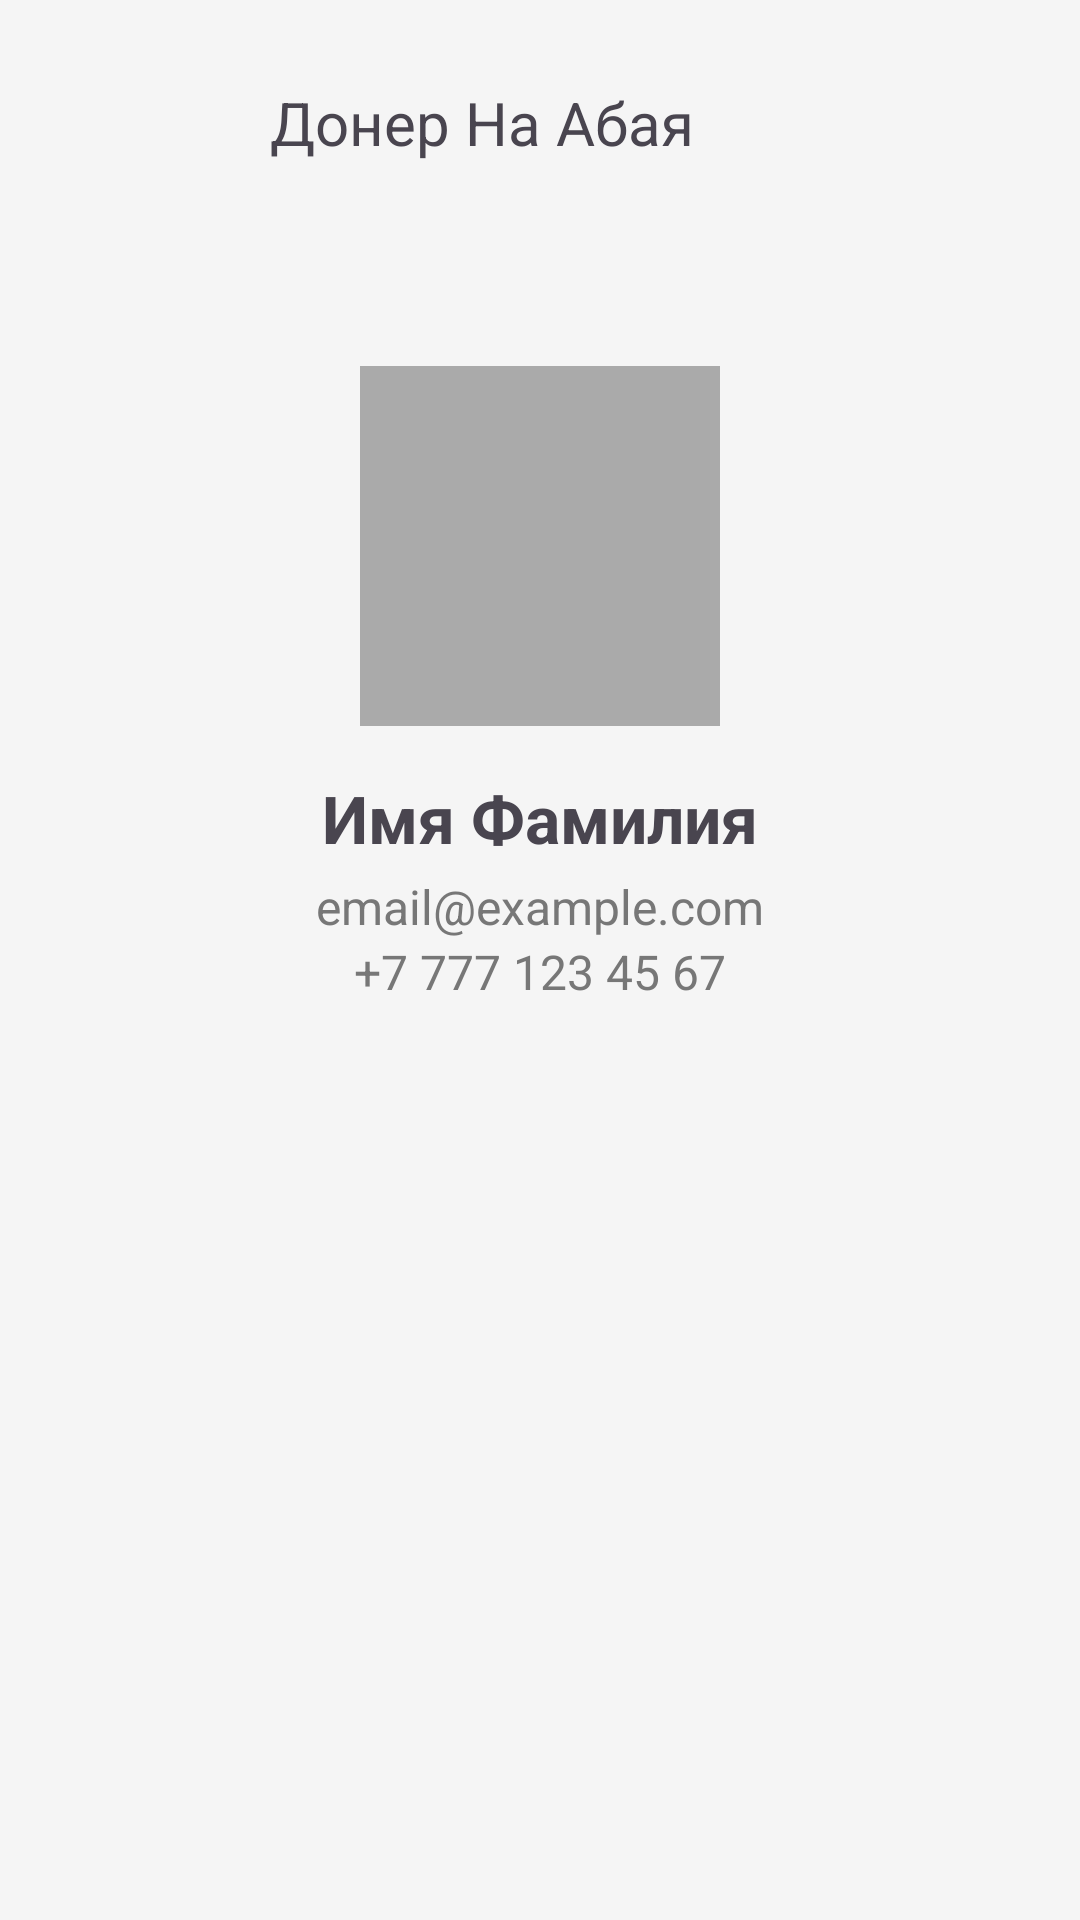

The Android layout XML behind this screen, and the referenced resources:
<!-- AndroidManifest.xml: application theme Theme.DonerNaAbaya -->
<!-- res/layout/activity_profile.xml -->
<?xml version="1.0" encoding="utf-8"?>
<LinearLayout xmlns:android="http://schemas.android.com/apk/res/android"
    xmlns:app="http://schemas.android.com/apk/res-auto"
    android:orientation="vertical"
    android:layout_width="match_parent"
    android:layout_height="match_parent"
    android:background="#F5F5F5">

    
    <include layout="@layout/toolbar_home" />


    <ScrollView xmlns:android="http://schemas.android.com/apk/res/android"
        android:layout_width="match_parent"
        android:layout_height="match_parent"
        android:padding="16dp">

        <LinearLayout
            android:orientation="vertical"
            android:layout_width="match_parent"
            android:layout_height="wrap_content"
            android:gravity="center_horizontal">

            
            <ImageView
                android:id="@+id/imgProfile"
                android:layout_width="120dp"
                android:layout_height="120dp"
                android:scaleType="centerCrop"
                android:layout_marginTop="24dp"
                android:background="@android:color/darker_gray"
                android:contentDescription="Фото профиля"
                android:clipToOutline="true"
                android:shape="oval"/>

            
            <TextView
                android:id="@+id/tvName"
                android:text="Имя Фамилия"
                android:textSize="22sp"
                android:textStyle="bold"
                android:layout_marginTop="16dp"
                android:layout_width="wrap_content"
                android:layout_height="wrap_content"/>

            
            <TextView
                android:id="@+id/tvEmail"
                android:text="email@example.com"
                android:textSize="16sp"
                android:textColor="#777"
                android:layout_marginTop="4dp"
                android:layout_width="wrap_content"
                android:layout_height="wrap_content"/>

            
            <TextView
                android:id="@+id/tvPhone"
                android:text="+7 777 123 45 67"
                android:textSize="16sp"
                android:textColor="#777"
                android:layout_width="wrap_content"
                android:layout_height="wrap_content"/>
        </LinearLayout>
    </ScrollView>

</LinearLayout>
<!-- res/layout/toolbar_home.xml (included above) -->
<?xml version="1.0" encoding="utf-8"?>
<RelativeLayout
    xmlns:android="http://schemas.android.com/apk/res/android"
    android:paddingVertical="8dp"
    android:layout_width="match_parent"
    android:layout_height="82dp">

    <ImageView
        android:id="@+id/ivLogo"
        android:layout_width="82dp"
        android:layout_height="82dp"

        android:layout_centerVertical="true"
        android:src="@drawable/logo_doner" />

    <TextView
        android:id="@+id/appTitle"
        android:text="Донер На Абая"
        android:textSize="20sp"
        android:layout_height="wrap_content"
        android:layout_width="wrap_content"
        android:layout_toEndOf="@id/ivLogo"
        android:layout_marginStart="8dp"
        android:layout_centerVertical="true"/>

</RelativeLayout>
<!-- resources referenced by this layout -->
<resources>
  <style name="Theme.DonerNaAbaya" parent="Base.Theme.DonerNaAbaya" />
  <style name="Base.Theme.DonerNaAbaya" parent="Theme.Material3.DayNight.NoActionBar">
          <item name="colorPrimary">@color/dna_primary</item>
          <item name="colorPrimaryVariant">@color/dna_primary_dark</item>
          <item name="colorOnPrimary">@android:color/white</item>
      </style>
  <color name="dna_primary">#FFFFFFFF</color>
  <color name="dna_primary_dark">#FFFFFFFF</color>
</resources>
